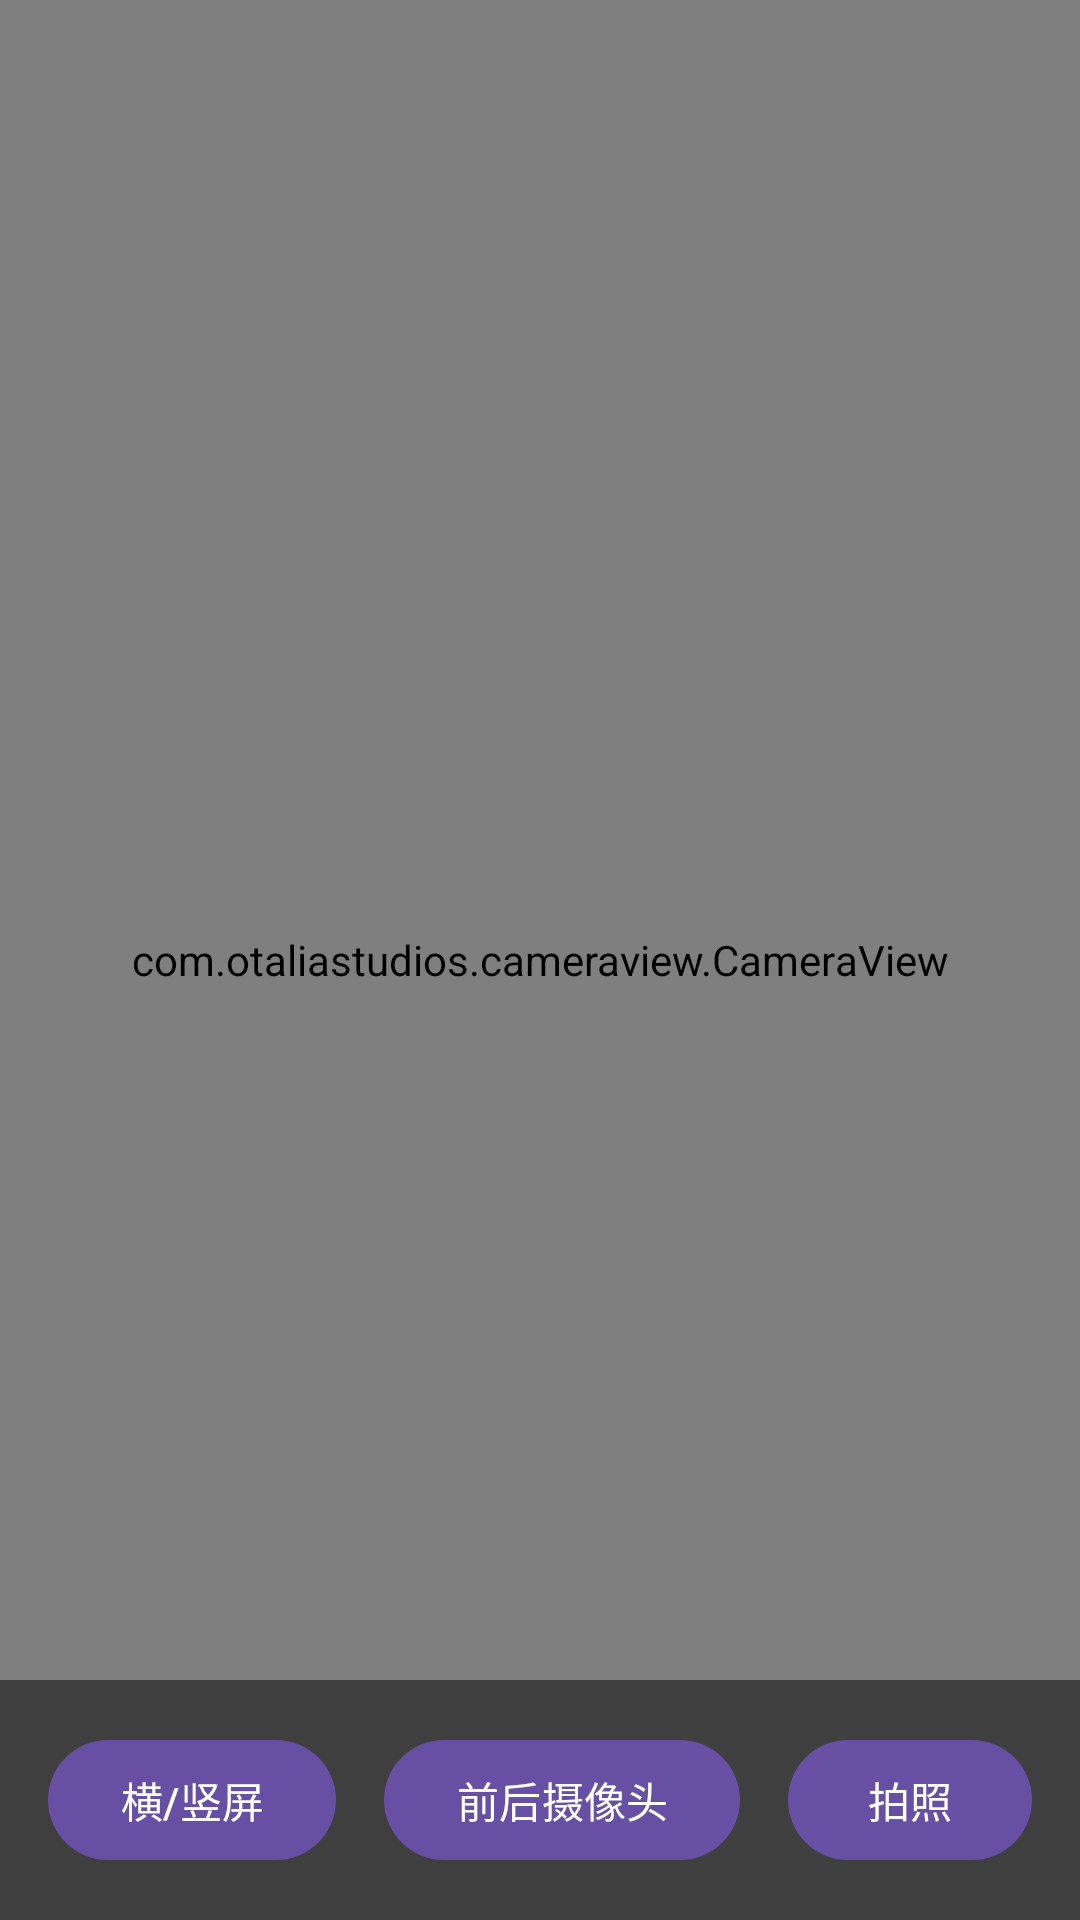

Android layout source for this screen:
<!-- AndroidManifest.xml: application theme Theme.JPEGCompressor -->
<!-- res/layout/activity_camera.xml -->
<?xml version="1.0" encoding="utf-8"?>
<FrameLayout xmlns:android="http://schemas.android.com/apk/res/android"
    xmlns:app="http://schemas.android.com/apk/res-auto"
    android:layout_width="match_parent"
    android:layout_height="match_parent"
    android:background="@android:color/background_dark">

    <com.otaliastudios.cameraview.CameraView
        android:id="@+id/cameraView"
        android:layout_width="match_parent"
        android:layout_height="match_parent"
        app:cameraAudio="off"
        app:cameraFacing="back"
        app:cameraFlash="auto"
        app:cameraGestureTap="autoFocus"
        app:cameraMode="picture"
        app:cameraPictureFormat="jpeg"
        app:cameraRequestPermissions="true"
        app:cameraUseDeviceOrientation="false" />

    <LinearLayout
        android:layout_width="match_parent"
        android:layout_height="wrap_content"
        android:layout_gravity="bottom"
        android:background="#80000000"
        android:gravity="center"
        android:orientation="horizontal"
        android:padding="16dp">

        <com.google.android.material.button.MaterialButton
            android:id="@+id/btnRotate"
            android:layout_width="wrap_content"
            android:layout_height="wrap_content"
            android:text="横/竖屏" />

        <com.google.android.material.button.MaterialButton
            android:id="@+id/btnSwitchCamera"
            android:layout_width="wrap_content"
            android:layout_height="wrap_content"
            android:layout_marginStart="16dp"
            android:layout_marginEnd="16dp"
            android:text="前后摄像头" />

        <com.google.android.material.button.MaterialButton
            android:id="@+id/btnCapture"
            android:layout_width="wrap_content"
            android:layout_height="wrap_content"
            android:text="拍照" />
    </LinearLayout>
</FrameLayout>
<!-- resources referenced by this layout -->
<resources>
  <style name="Theme.JPEGCompressor" parent="Theme.Material3.DayNight.NoActionBar" />
</resources>
